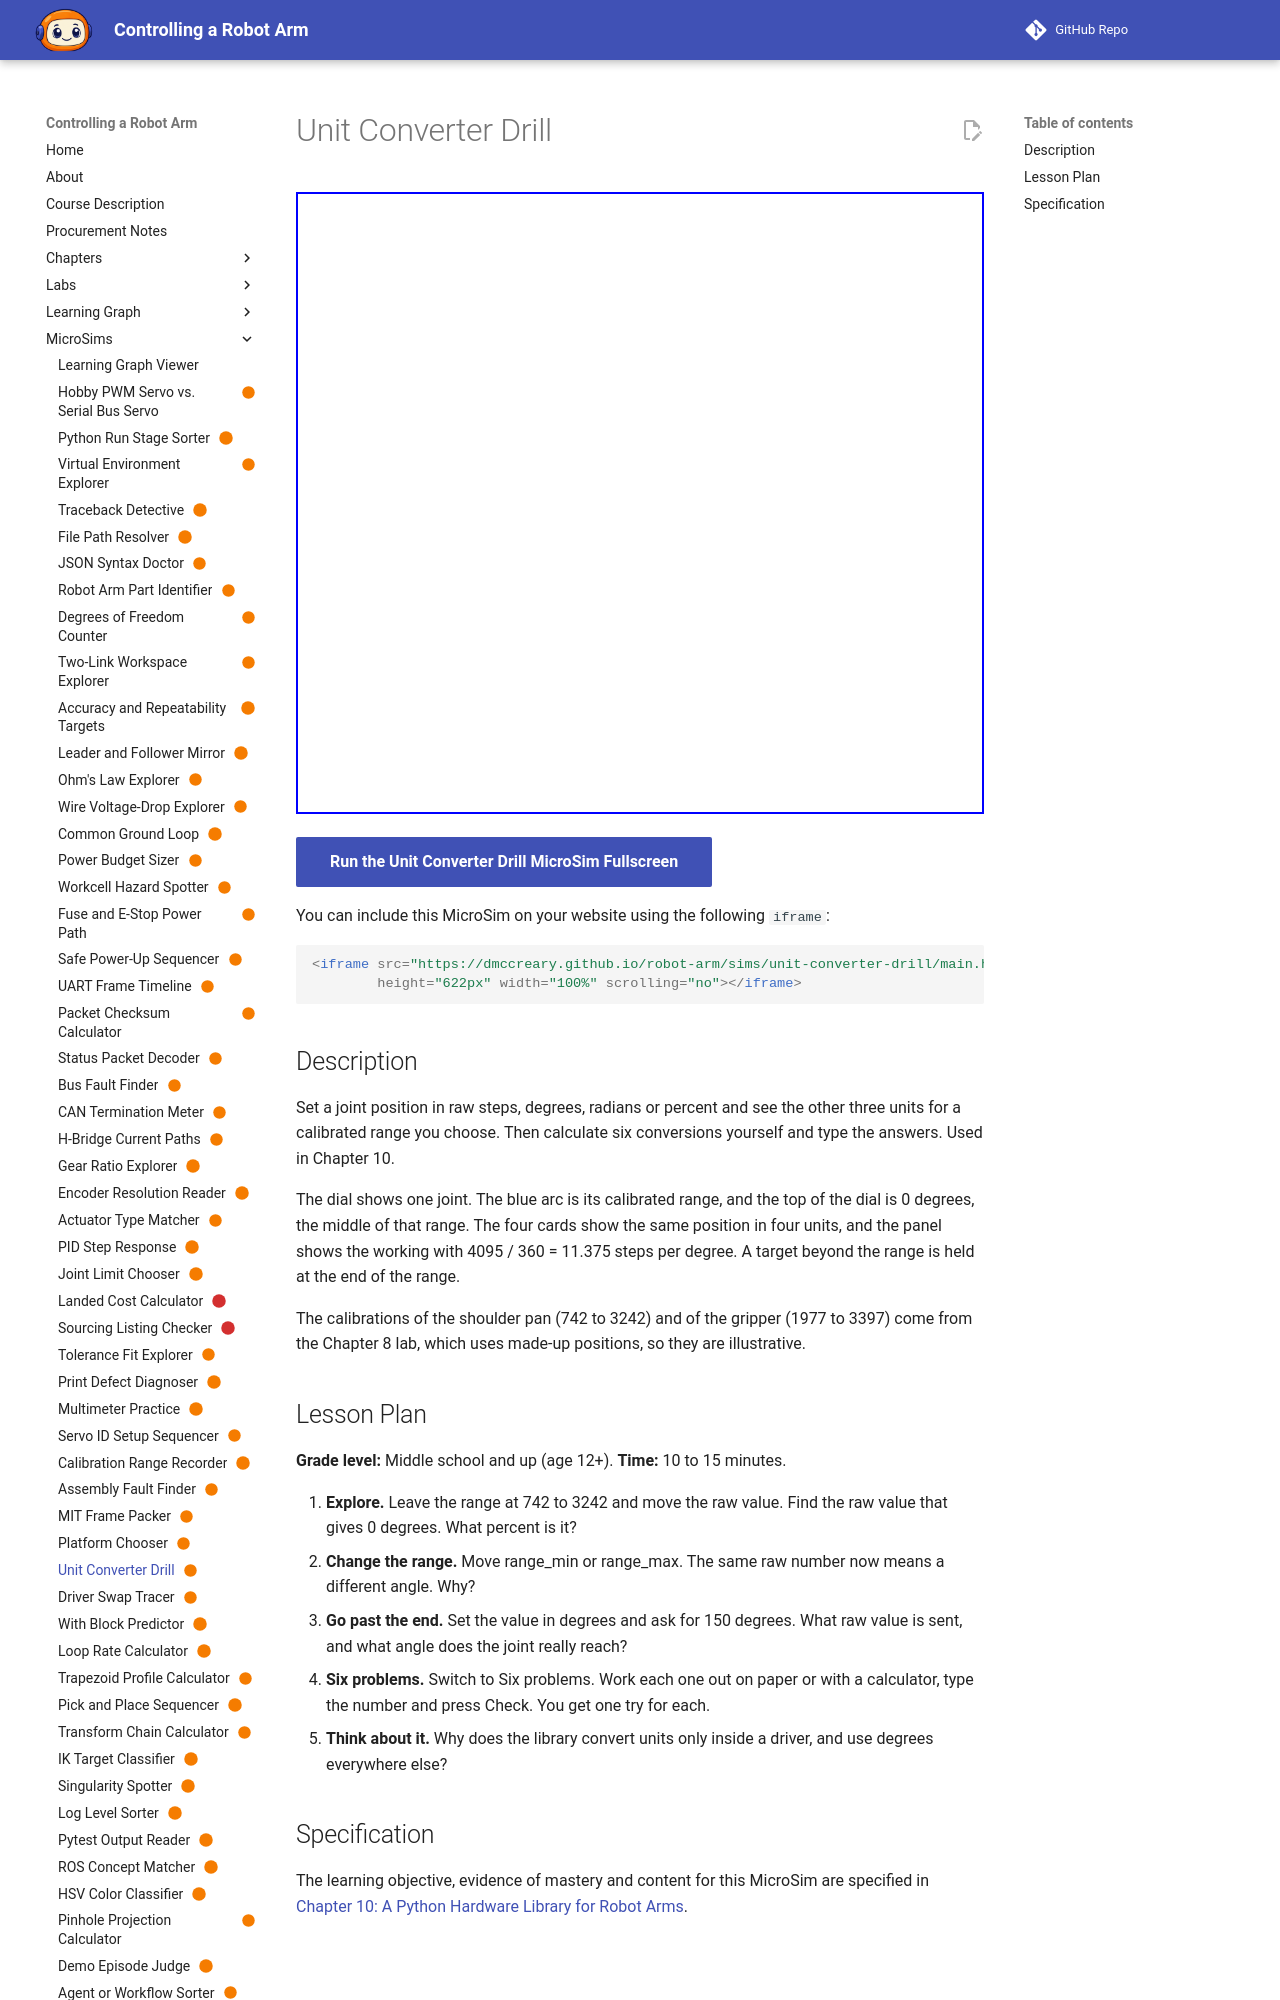

repository: dmccreary/robot-arm · page: sims/unit-converter-drill/index.html · generator: mkdocs

---
title: "Unit Converter Drill"
description: "The learner will calculate conversions between raw servo steps, degrees, radians and percent for a calibrated joint, to within 0.1 degree, 0.001 radian, 1 step or 0.1 percent as asked, in six problems, with at least 5 of 6 correct on the first attempt."
status: scaffold
library: p5.js
bloom_level: Apply
---

# Unit Converter Drill



<iframe src="main.html" width="100%" height="600"></iframe>

[Run MicroSim in Fullscreen](main.html){ .md-button .md-button--primary }
